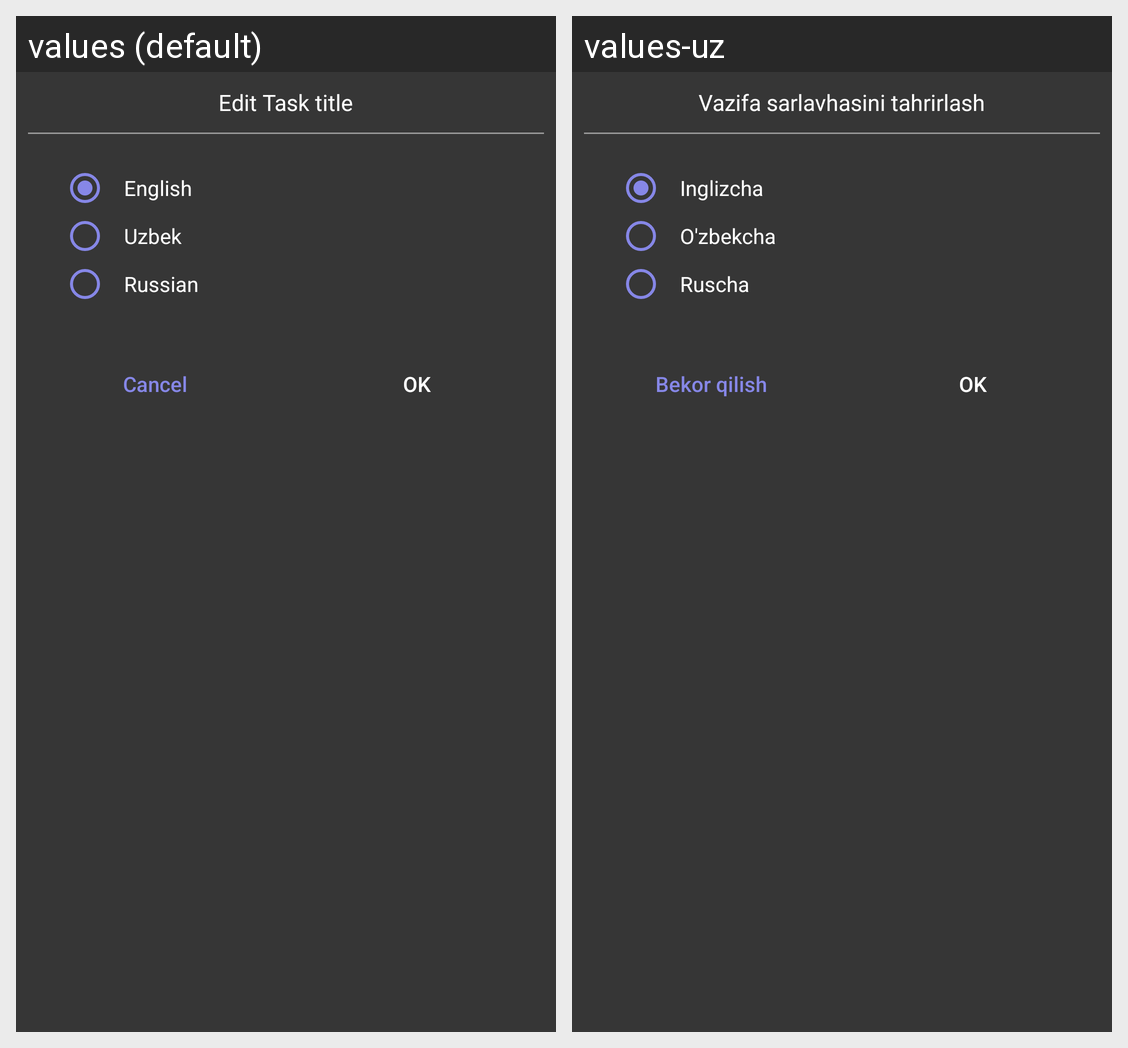

The Android screen above is rendered under two locales of the same app. Produce the string resources it draws, with the default and per-locale values.
Android screen res/layout/dialog_change_language.xml rendered under 2 locales, left to right: values (default), values-uz. Device: Nexus 5 (rendered at 1080×1920; each locale shown at half size, 540×960, under a caption strip naming it); theme Theme.UpTodo.
Strings drawn on this screen, with the default value and each locale's value (text and hints the layout hard-codes, and strings that could not be matched under every locale, appear in the picture but are not listed):

english
  values: English
  values-uz: Inglizcha

uzbek
  values: Uzbek
  values-uz: O'zbekcha

russian
  values: Russian
  values-uz: Ruscha

title_edit_task_title
  values: Edit Task title
  values-uz: Vazifa sarlavhasini tahrirlash

btn_cancel
  values: Cancel
  values-uz: Bekor qilish

btn_ok
  values: OK
  values-uz: OK
